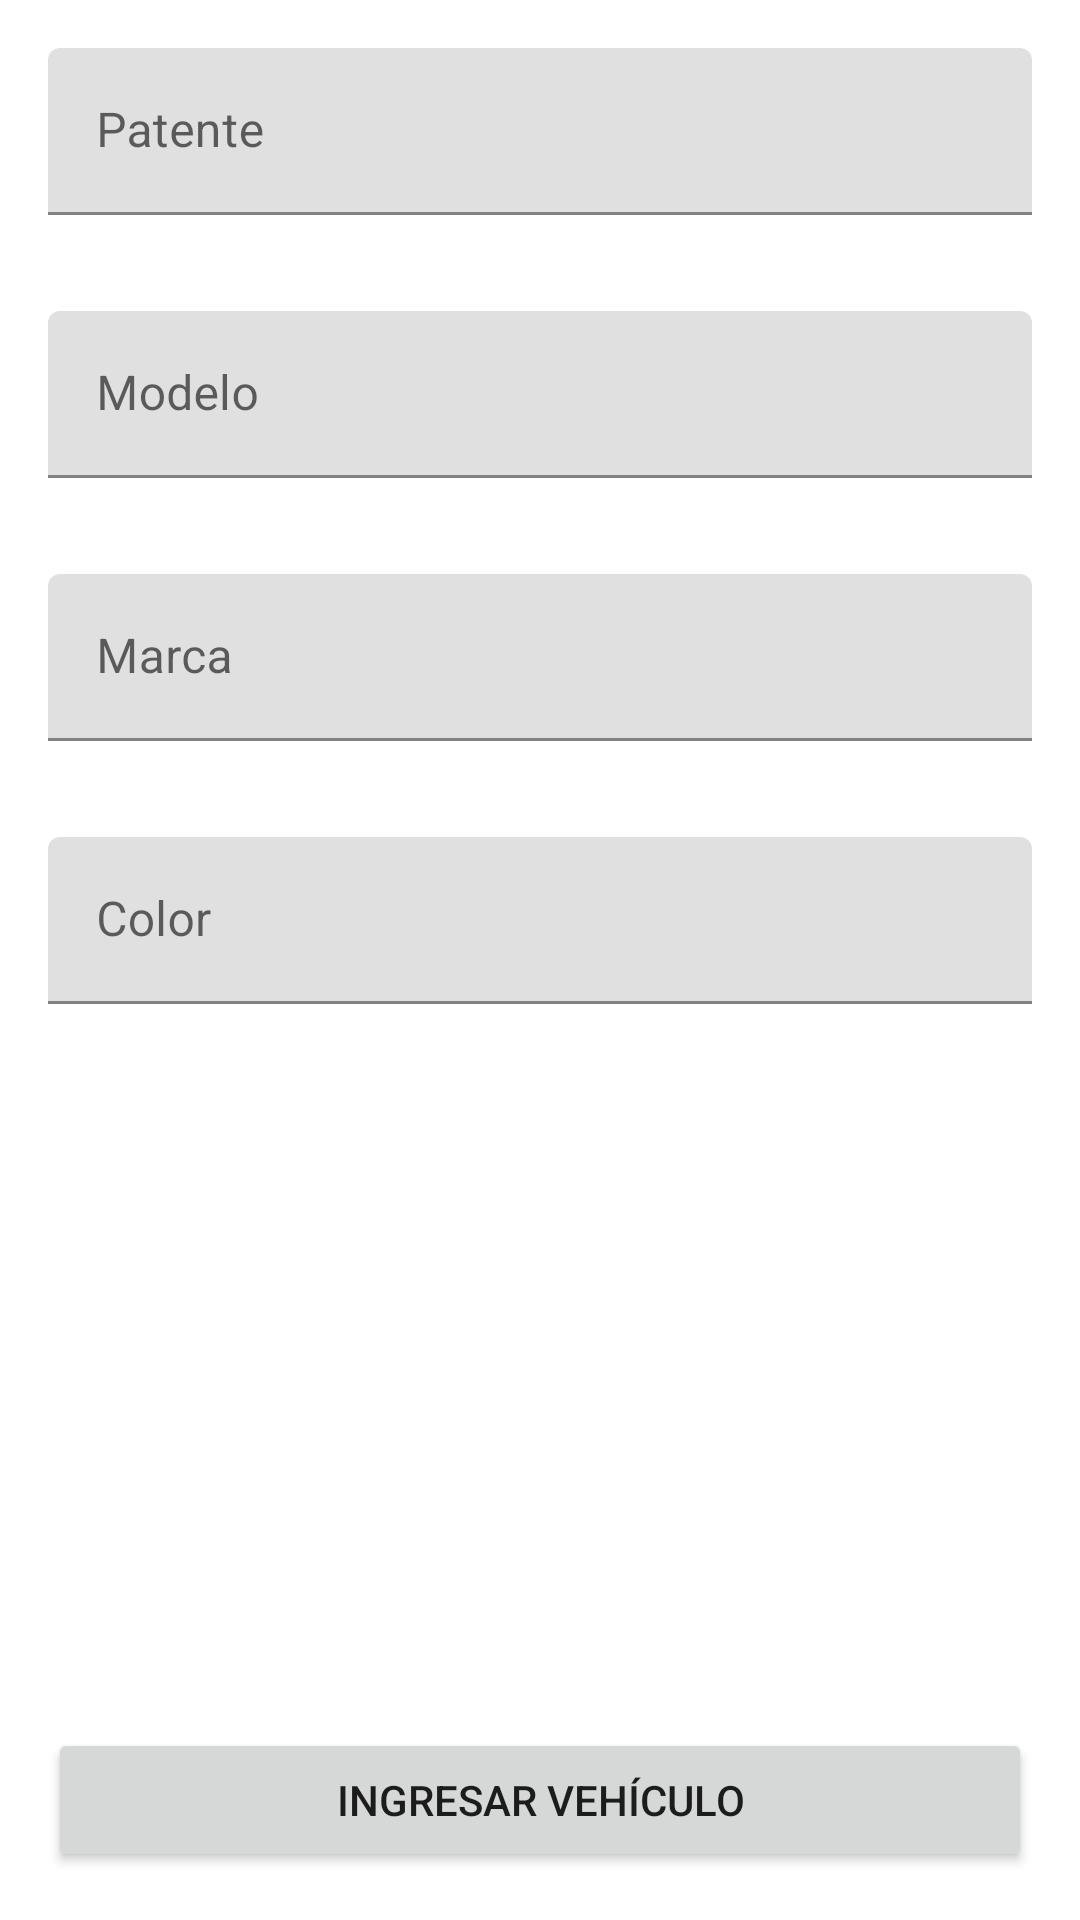

Here is an Android app screen rendered from its layout file. Give the layout XML and the strings, colors and styles it references.
<!-- AndroidManifest.xml: application theme Theme.Parking -->
<!-- res/layout/fragment_new_car.xml -->
<?xml version="1.0" encoding="utf-8"?>
<androidx.constraintlayout.widget.ConstraintLayout xmlns:android="http://schemas.android.com/apk/res/android"
    xmlns:app="http://schemas.android.com/apk/res-auto"
    android:layout_width="match_parent"
    android:layout_height="match_parent">

    <com.google.android.material.textfield.TextInputLayout
        android:id="@+id/edittext_license"
        android:layout_width="match_parent"
        android:layout_height="wrap_content"
        app:layout_constraintEnd_toEndOf="parent"
        app:layout_constraintStart_toStartOf="parent"
        app:layout_constraintTop_toTopOf="parent">

        <com.google.android.material.textfield.TextInputEditText
            android:layout_width="match_parent"
            android:layout_height="wrap_content"
            android:layout_margin="16dp"
            android:hint="@string/new_car_license"
            android:maxLines="1" />

    </com.google.android.material.textfield.TextInputLayout>

    <com.google.android.material.textfield.TextInputLayout
        android:id="@+id/edittext_brand"
        android:layout_width="match_parent"
        android:layout_height="wrap_content"
        app:layout_constraintEnd_toEndOf="parent"
        app:layout_constraintStart_toStartOf="parent"
        app:layout_constraintTop_toBottomOf="@id/edittext_license">

        <com.google.android.material.textfield.TextInputEditText
            android:layout_width="match_parent"
            android:layout_height="wrap_content"
            android:layout_margin="16dp"
            android:hint="@string/new_car_brand"
            android:maxLines="1" />

    </com.google.android.material.textfield.TextInputLayout>

    <com.google.android.material.textfield.TextInputLayout
        android:id="@+id/edittext_model"
        android:layout_width="match_parent"
        android:layout_height="wrap_content"
        app:layout_constraintEnd_toEndOf="parent"
        app:layout_constraintStart_toStartOf="parent"
        app:layout_constraintTop_toBottomOf="@id/edittext_brand">

        <com.google.android.material.textfield.TextInputEditText
            android:layout_width="match_parent"
            android:layout_height="wrap_content"
            android:layout_margin="16dp"
            android:hint="@string/new_car_model"
            android:maxLines="1" />

    </com.google.android.material.textfield.TextInputLayout>

    <com.google.android.material.textfield.TextInputLayout
        android:id="@+id/edittext_color"
        android:layout_width="match_parent"
        android:layout_height="wrap_content"
        app:layout_constraintEnd_toEndOf="parent"
        app:layout_constraintStart_toStartOf="parent"
        app:layout_constraintTop_toBottomOf="@id/edittext_model">

        <com.google.android.material.textfield.TextInputEditText
            android:layout_width="match_parent"
            android:layout_height="wrap_content"
            android:layout_margin="16dp"
            android:hint="@string/new_car_color"
            android:maxLines="1" />

    </com.google.android.material.textfield.TextInputLayout>

    <Button
        android:id="@+id/button_save"
        android:layout_width="match_parent"
        android:layout_height="wrap_content"
        android:layout_margin="16dp"
        android:text="@string/new_car_save"
        android:textAlignment="center"
        app:layout_constraintBottom_toBottomOf="parent"
        app:layout_constraintEnd_toEndOf="parent"
        app:layout_constraintStart_toStartOf="parent" />

</androidx.constraintlayout.widget.ConstraintLayout>
<!-- resources referenced by this layout -->
<resources>
  <string name="new_car_brand">Modelo</string>
  <string name="new_car_color">Color</string>
  <string name="new_car_license">Patente</string>
  <string name="new_car_model">Marca</string>
  <string name="new_car_save">Ingresar vehículo</string>
  <style name="Theme.Parking" parent="Theme.MaterialComponents.DayNight.DarkActionBar">
          
          <item name="colorPrimary">@color/purple_500</item>
          <item name="colorPrimaryVariant">@color/purple_700</item>
          <item name="colorOnPrimary">@color/white</item>
          
          <item name="colorSecondary">@color/teal_200</item>
          <item name="colorSecondaryVariant">@color/teal_700</item>
          <item name="colorOnSecondary">@color/black</item>
          
          <item name="android:statusBarColor">?attr/colorPrimaryVariant</item>
          
      </style>
  <!-- not gathered from this repository: default colours our renderer supplied (Android Studio template values) -->
  <color name="purple_500">#FF6200EE</color>
  <color name="purple_700">#FF3700B3</color>
  <color name="teal_200">#FF03DAC5</color>
  <color name="teal_700">#FF018786</color>
  <color name="black">#FF000000</color>
  <color name="white">#FFFFFFFF</color>
</resources>
